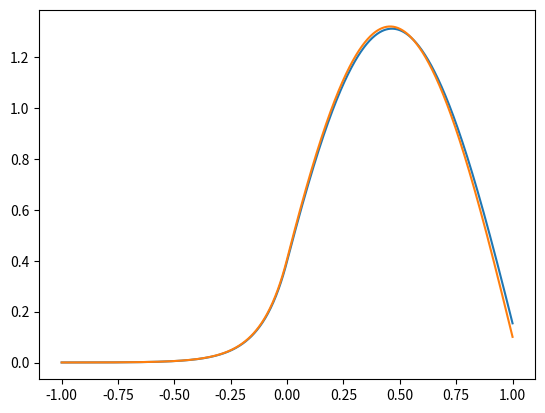

Write the Python code that produced this figure.
import numpy as np
from scipy.integrate import quad
import matplotlib.pyplot as plt

m = 1
hbar = 1
V0 = 40
a = 1

def V(x):
    if 0<= x <=a:
        return -V0
    else:
        return 0

x = np.linspace(-a, a, 1000)
dx = x[1] - x[0]
vx = np.array([V(xi) for xi in x])

def schrodinger_equation_solver(E):
    psi = np.zeros_like(x) #form an array like x
    psi[0] = 1e-5 #very small initial value
    psi[1] = 1e-5 #very small initial value

    #implementation of euler's algorithm
    for i in range(1, len(x)-1):
        psi[i+1] = 2*psi[i] - psi[i-1] + dx**2*(2*m/hbar**2)*(vx[i] - E)*psi[i]
    return psi


def shooting_algorithm():
    eigenvalues = []
    guess_energies = np.linspace(-45, -35, 100)

    for E in guess_energies:
        psi = schrodinger_equation_solver(E)
        if np.abs(psi[-1]) < 1e-2:
            eigenvalues.append(E)
            if len(eigenvalues) >= 2.0:
                break
    return sorted(eigenvalues)[:2]
            
eigenvalues = shooting_algorithm()

for E in eigenvalues:
    psi = schrodinger_equation_solver(E)
    norm_factor = np.sqrt(quad(lambda xi: np.interp(xi,x, psi,)**2, -a, a)[0])
    psi_normalized = psi / norm_factor
    plt.plot(x, psi_normalized, label=f'E = {E:.2f}')
plt.show()



